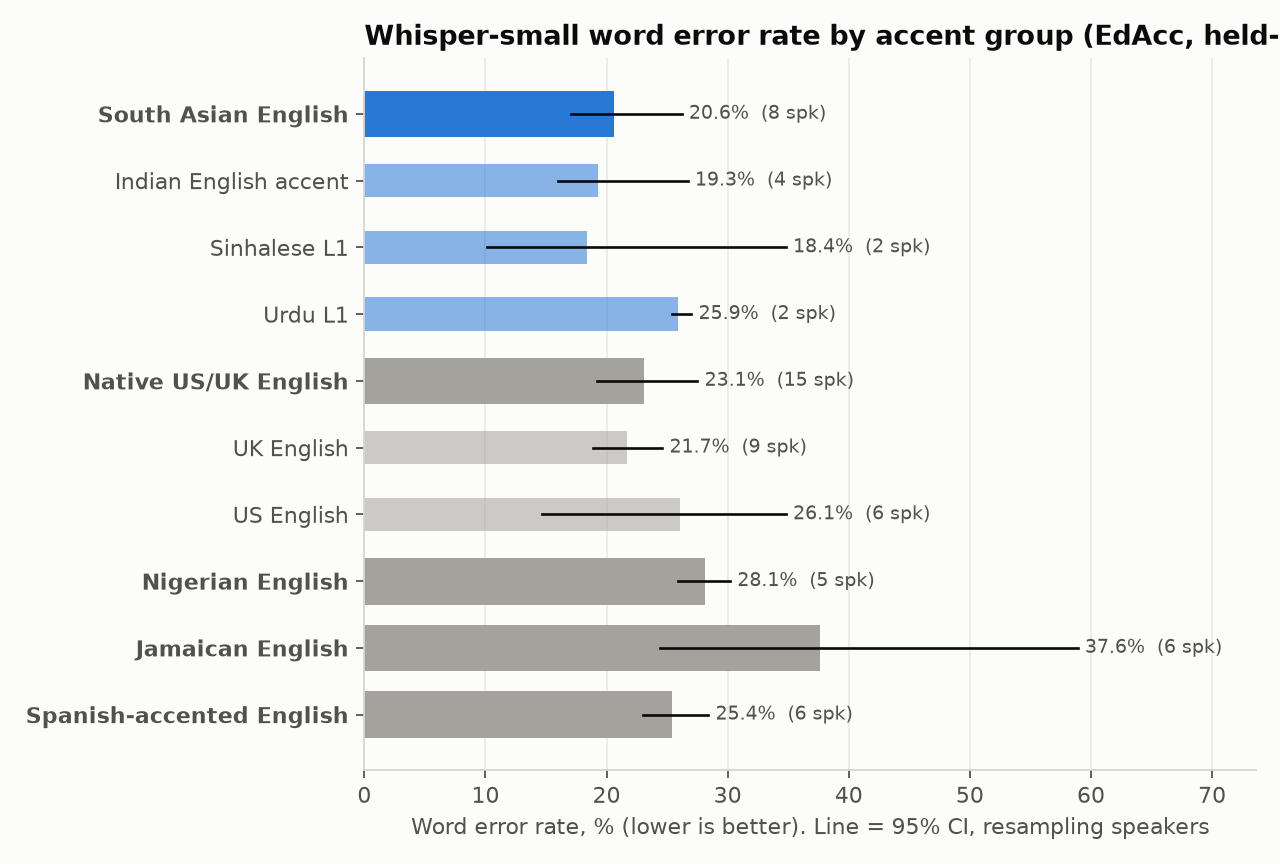

The table this chart was drawn from, first rows:
system, level, group, name, speakers, clips, ref_words, wer_pct, ci_low_pct, ci_high_pct, mean_speaker_wer_pct, sub_pct, del_pct, ins_pct
small_plain, group, Jamaican English, Jamaican English, 6, 204, 3036, 37.6, 24.4, 58.9, 39.0, 16.8, 12.7, 8.1
small_plain, group, Native US/UK English, Native US/UK English, 15, 507, 9191, 23.1, 19.2, 27.5, 21.6, 7.5, 13.9, 1.7
small_plain, group, Nigerian English, Nigerian English, 5, 274, 5508, 28.1, 25.9, 30.2, 28.2, 9.9, 16.1, 2.0
small_plain, group, South Asian English, South Asian English, 8, 356, 5589, 20.6, 17.1, 26.2, 22.9, 6.2, 12.8, 1.6
small_plain, group, Spanish-accented English, Spanish-accented English, 6, 287, 4569, 25.4, 23.0, 28.4, 26.5, 9.1, 13.3, 3.0
small_plain, subgroup, South Asian English, Indian English accent, 4, 265, 4078, 19.3, 16.0, 26.7, 21.5, 5.4, 12.1, 1.8
small_plain, subgroup, South Asian English, Sinhalese L1, 2, 28, 342, 18.4, 10.1, 34.8, 22.5, 11.7, 6.1, 0.6
small_plain, subgroup, Native US/UK English, UK English, 9, 341, 6281, 21.7, 18.9, 24.6, 21.8, 8.6, 11.3, 1.8
small_plain, subgroup, Native US/UK English, US English, 6, 166, 2910, 26.1, 14.7, 34.8, 21.2, 5.1, 19.5, 1.5
small_plain, subgroup, South Asian English, Urdu L1, 2, 63, 1169, 25.9, 25.4, 27.0, 26.2, 7.4, 17.2, 1.4
